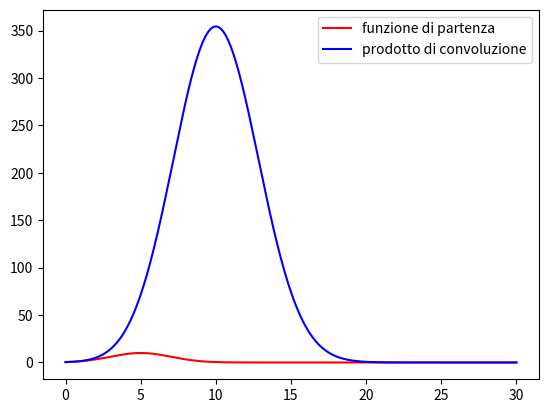

This figure's Python source:
import numpy as np
import math
import matplotlib.pyplot as plt



K= 500

mu= 5
sigma= 2
A= 10





def f_m(m, A, mu, sigma):

    #return (1/np.sqrt(2*math.pi*sigma**2))*np.exp(-(m-mu)**2/(2*sigma**2))
    return A*np.exp(-(m-mu)**2/(2*sigma**2))




masse= np.linspace(0, 30, K)
dM= masse[1] - masse[0]


val_conv= masse

prod_conv= np.zeros(len(val_conv))



for i in range(0, len(val_conv)):

    integrale= 0

    for j in range(0, len(masse)):

        prod= f_m(masse[j], A, mu, sigma)*f_m(val_conv[i]-masse[j], A, mu, sigma)

        if( j==0 or j==(K-1) ):
            integrale+= dM*prod/2

        else:
            integrale+= dM*prod

    prod_conv[i]= integrale


figure= plt.figure()

plt.plot(masse, f_m(masse, A, mu, sigma), linestyle="-", marker="", color="red", label="funzione di partenza")
plt.plot(val_conv, prod_conv, linestyle="-", marker="", color="blue", label="prodotto di convoluzione")


plt.legend()

plt.show()